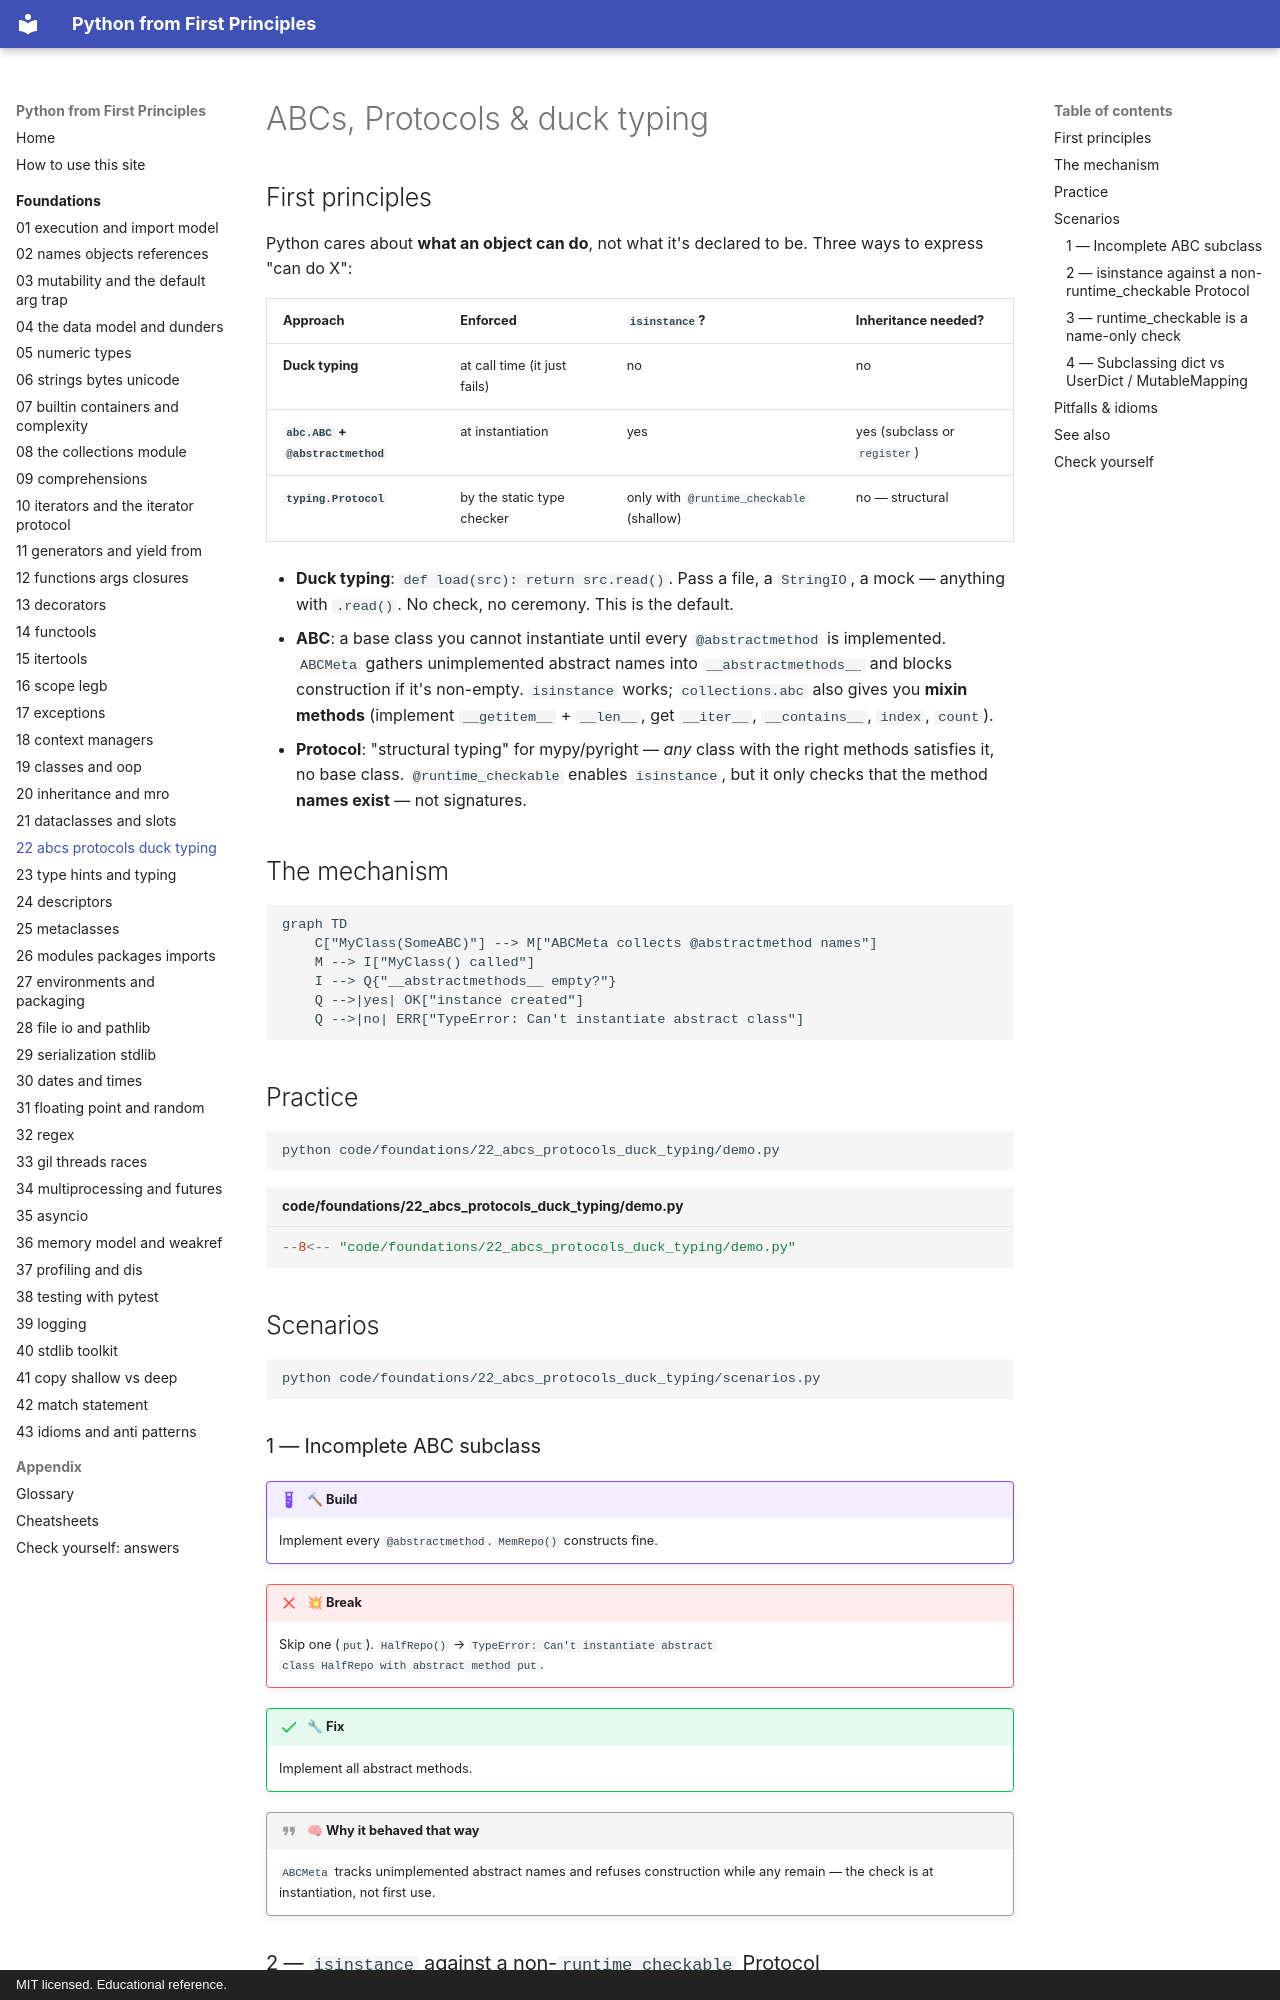

repository: AthreyaRah/python-fp · page: foundations/22-abcs-protocols-duck-typing/index.html · generator: mkdocs · copyright: MIT licensed. Educational reference.

<!-- status: authored -->
# ABCs, Protocols & duck typing

## First principles

Python cares about **what an object can do**, not what it's declared to be. Three
ways to express "can do X":

| Approach | Enforced | `isinstance`? | Inheritance needed? |
|---|---|---|---|
| **Duck typing** | at call time (it just fails) | no | no |
| **`abc.ABC` + `@abstractmethod`** | at instantiation | yes | yes (subclass or `register`) |
| **`typing.Protocol`** | by the static type checker | only with `@runtime_checkable` (shallow) | no — structural |

- **Duck typing**: `def load(src): return src.read()`. Pass a file, a
  `StringIO`, a mock — anything with `.read()`. No check, no ceremony. This is the
  default.
- **ABC**: a base class you cannot instantiate until every `@abstractmethod` is
  implemented. `ABCMeta` gathers unimplemented abstract names into
  `__abstractmethods__` and blocks construction if it's non-empty. `isinstance`
  works; `collections.abc` also gives you **mixin methods** (implement
  `__getitem__` + `__len__`, get `__iter__`, `__contains__`, `index`, `count`).
- **Protocol**: "structural typing" for mypy/pyright — *any* class with the right
  methods satisfies it, no base class. `@runtime_checkable` enables `isinstance`,
  but it only checks that the method **names exist** — not signatures.

## The mechanism

```mermaid
graph TD
    C["MyClass(SomeABC)"] --> M["ABCMeta collects @abstractmethod names"]
    M --> I["MyClass() called"]
    I --> Q{"__abstractmethods__ empty?"}
    Q -->|yes| OK["instance created"]
    Q -->|no| ERR["TypeError: Can't instantiate abstract class"]
```

## Practice

```bash
python code/foundations/22_abcs_protocols_duck_typing/demo.py
```

```python title="code/foundations/22_abcs_protocols_duck_typing/demo.py"
--8<-- "code/foundations/22_abcs_protocols_duck_typing/demo.py"
```

## Scenarios

```bash
python code/foundations/22_abcs_protocols_duck_typing/scenarios.py
```

### 1 — Incomplete ABC subclass

!!! example "🔨 Build"
    Implement every `@abstractmethod`. `MemRepo()` constructs fine.

!!! failure "💥 Break"
    Skip one (`put`). `HalfRepo()` → `TypeError: Can't instantiate abstract
    class HalfRepo with abstract method put`.

!!! success "🔧 Fix"
    Implement all abstract methods.

!!! quote "🧠 Why it behaved that way"
    `ABCMeta` tracks unimplemented abstract names and refuses construction while
    any remain — the check is at instantiation, not first use.
